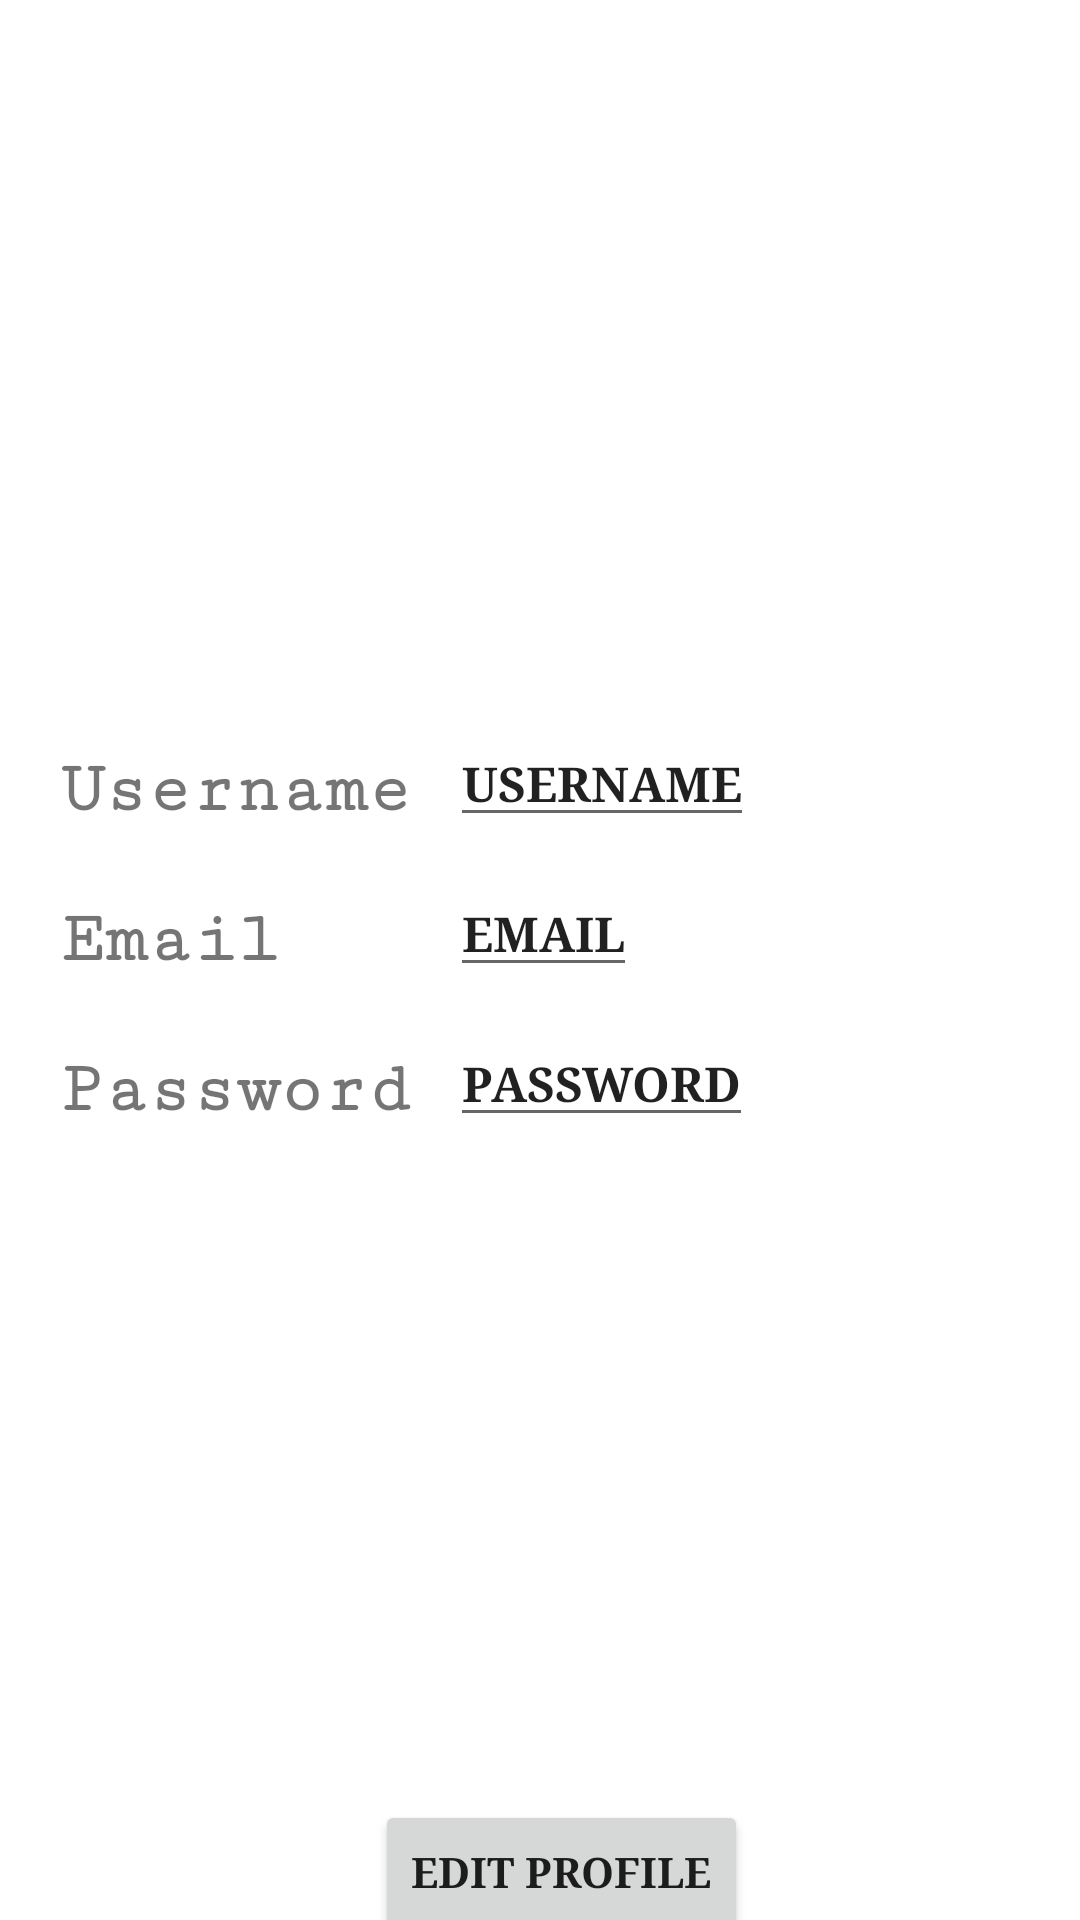

Android layout source for this screen:
<!-- AndroidManifest.xml: application theme Theme.AppExample -->
<!-- res/layout/fragment_profile.xml -->
<?xml version="1.0" encoding="utf-8"?>
<androidx.constraintlayout.widget.ConstraintLayout xmlns:android="http://schemas.android.com/apk/res/android"
    xmlns:app="http://schemas.android.com/apk/res-auto"
    xmlns:tools="http://schemas.android.com/tools"
    android:layout_width="match_parent"
    android:layout_height="match_parent">


    <ImageView
        android:id="@+id/profile_icon"
        android:layout_width="100dp"
        android:layout_height="100dp"
        android:layout_marginStart="150dp"
        android:layout_marginTop="60dp"
        android:layout_marginEnd="8dp"
        app:srcCompat="@drawable/ic_baseline_person_24"
        tools:ignore="MissingConstraints"
        app:layout_constraintEnd_toEndOf="parent"
        app:layout_constraintHorizontal_bias="0.0"
        app:layout_constraintStart_toStartOf="parent"
        app:layout_constraintTop_toTopOf="parent"/>

    <TextView
        android:layout_width="wrap_content"
        android:layout_height="wrap_content"
        android:layout_marginStart="20dp"
        android:layout_marginTop="250dp"
        android:layout_marginEnd="8dp"
        android:fontFamily="serif-monospace"
        android:text="Username"
        android:textAlignment="center"
        android:textSize="24sp"
        android:textStyle="bold"
        app:layout_constraintEnd_toEndOf="parent"
        app:layout_constraintHorizontal_bias="0.0"
        app:layout_constraintStart_toStartOf="parent"
        app:layout_constraintTop_toTopOf="parent" />

    <EditText
        android:id="@+id/username_gallery"
        android:layout_width="wrap_content"
        android:layout_height="wrap_content"
        android:layout_marginStart="150dp"
        android:layout_marginTop="240dp"
        android:layout_marginEnd="8dp"
        android:fontFamily="serif"
        android:text="USERNAME"
        android:textAlignment="center"
        android:textSize="16sp"
        android:textStyle="bold"
        app:layout_constraintEnd_toEndOf="parent"
        app:layout_constraintHorizontal_bias="0.0"
        app:layout_constraintStart_toStartOf="parent"
        app:layout_constraintTop_toTopOf="parent" />

    <TextView
        android:layout_width="wrap_content"
        android:layout_height="wrap_content"
        android:layout_marginStart="20dp"
        android:layout_marginTop="300dp"
        android:layout_marginEnd="8dp"
        android:fontFamily="serif-monospace"
        android:text="Email"
        android:textAlignment="center"
        android:textSize="24sp"
        android:textStyle="bold"
        app:layout_constraintEnd_toEndOf="parent"
        app:layout_constraintHorizontal_bias="0.0"
        app:layout_constraintStart_toStartOf="parent"
        app:layout_constraintTop_toTopOf="parent" />

    <EditText
        android:id="@+id/text_gallery"
        android:layout_width="wrap_content"
        android:layout_height="wrap_content"
        android:layout_marginStart="150dp"
        android:layout_marginTop="290dp"
        android:layout_marginEnd="8dp"
        android:fontFamily="serif"
        android:text="EMAIL"
        android:textAlignment="center"
        android:textSize="16sp"
        android:textStyle="bold"
        app:layout_constraintEnd_toEndOf="parent"
        app:layout_constraintHorizontal_bias="0.0"
        app:layout_constraintStart_toStartOf="parent"
        app:layout_constraintTop_toTopOf="parent" />

    <TextView
        android:layout_width="wrap_content"
        android:layout_height="wrap_content"
        android:layout_marginStart="20dp"
        android:layout_marginTop="350dp"
        android:layout_marginEnd="8dp"
        android:fontFamily="serif-monospace"
        android:text="Password"
        android:textAlignment="center"
        android:textSize="24sp"
        android:textStyle="bold"
        app:layout_constraintEnd_toEndOf="parent"
        app:layout_constraintHorizontal_bias="0.0"
        app:layout_constraintStart_toStartOf="parent"
        app:layout_constraintTop_toTopOf="parent" />

    <EditText
        android:id="@+id/password_gallery"
        android:layout_width="wrap_content"
        android:layout_height="wrap_content"
        android:layout_marginStart="150dp"
        android:layout_marginTop="340dp"
        android:layout_marginEnd="8dp"
        android:fontFamily="serif"
        android:text="PASSWORD"
        android:textAlignment="center"
        android:textSize="16sp"
        android:textStyle="bold"
        app:layout_constraintEnd_toEndOf="parent"
        app:layout_constraintHorizontal_bias="0.0"
        app:layout_constraintStart_toStartOf="parent"
        app:layout_constraintTop_toTopOf="parent" />

    <Button
        android:id="@+id/profile_changes"
        android:layout_width="wrap_content"
        android:layout_height="wrap_content"
        android:layout_marginStart="125dp"
        android:layout_marginTop="600dp"
        android:fontFamily="serif"
        android:text="Edit Profile"
        android:onClick="onClick"
        android:textStyle="bold"
        app:layout_constraintStart_toStartOf="parent"
        app:layout_constraintTop_toTopOf="parent" />

    <ProgressBar
        android:id="@+id/progressBar"
        style="?android:attr/progressBarStyleLarge"
        android:layout_width="wrap_content"
        android:layout_height="wrap_content"
        android:layout_centerInParent="true"
        android:visibility="gone"
        tools:ignore="MissingConstraints"
        app:layout_constraintTop_toTopOf="parent"
        app:layout_constraintBottom_toBottomOf="parent"
        app:layout_constraintLeft_toLeftOf="parent"
        app:layout_constraintRight_toRightOf="parent" />


</androidx.constraintlayout.widget.ConstraintLayout>
<!-- resources referenced by this layout -->
<resources>
  <style name="Theme.AppExample" parent="Theme.MaterialComponents.DayNight.NoActionBar">
          
          <item name="colorPrimary">@color/purple_500</item>
          <item name="colorPrimaryVariant">@color/purple_700</item>
          <item name="colorOnPrimary">@color/white</item>
          
          <item name="colorSecondary">@color/teal_200</item>
          <item name="colorSecondaryVariant">@color/teal_700</item>
          <item name="colorOnSecondary">@color/black</item>
          
          <item name="android:statusBarColor" tools:targetApi="l">?attr/colorPrimaryVariant</item>
          
      </style>
  <color name="purple_500">#FF6200EE</color>
  <color name="purple_700">#FF3700B3</color>
  <color name="white">#FFFFFFFF</color>
  <color name="teal_200">#FF03DAC5</color>
  <color name="teal_700">#FF018786</color>
  <color name="black">#FF000000</color>
</resources>
